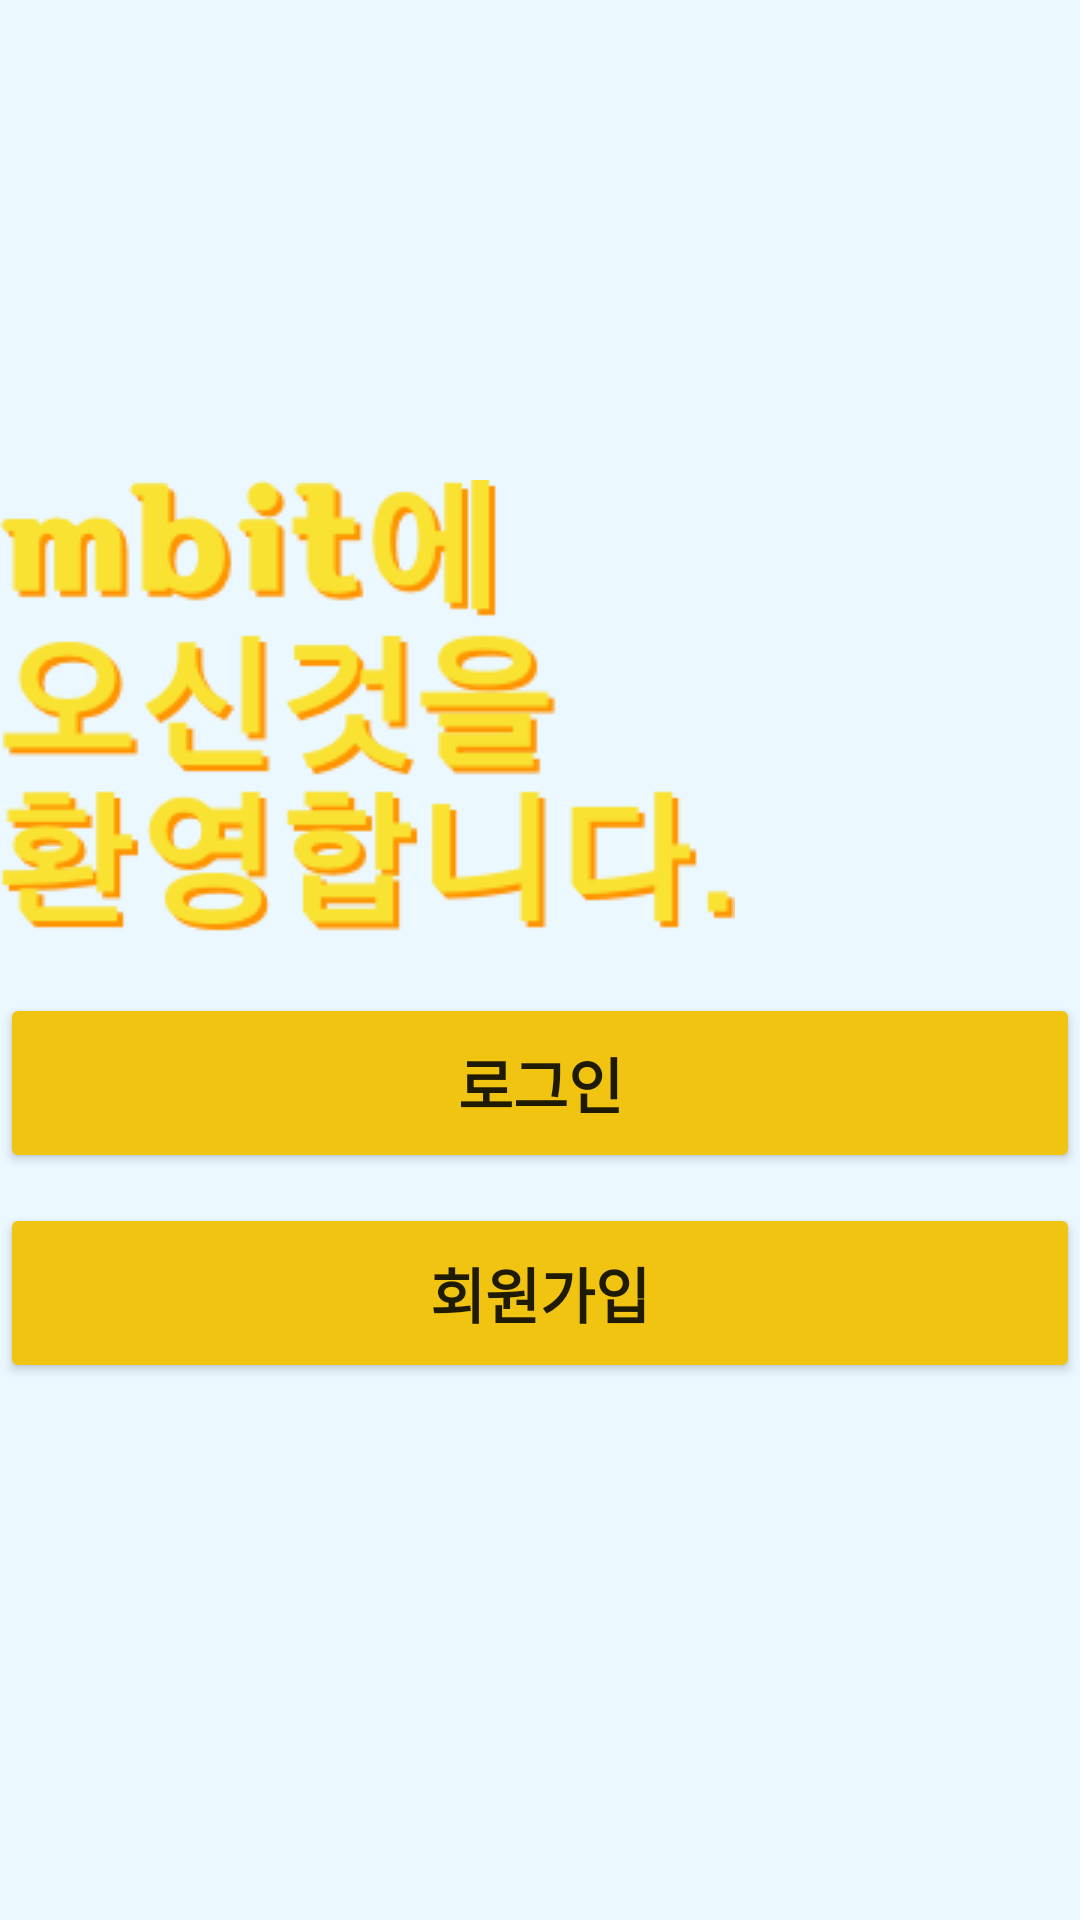

Produce the Android XML layout that renders to this screen, including the resource entries it uses.
<!-- AndroidManifest.xml: application theme Theme.Mbit -->
<!-- res/layout/activity_welcome.xml -->
<?xml version="1.0" encoding="utf-8"?>
<LinearLayout xmlns:android="http://schemas.android.com/apk/res/android"
    xmlns:app="http://schemas.android.com/apk/res-auto"
    xmlns:tools="http://schemas.android.com/tools"
    android:layout_width="match_parent"
    android:layout_height="match_parent"
    android:background="#ECF8FF"
    android:orientation="vertical"
    tools:context=".IntroActivity">

    <LinearLayout
        android:layout_width="360sp"
        android:layout_height="wrap_content"
        android:layout_gravity="center"
        android:layout_marginTop="160dp"
        android:layout_marginBottom="20dp"
        android:orientation="vertical">

        <ImageView
            android:id="@+id/imageView4"
            android:layout_width="wrap_content"
            android:layout_height="wrap_content"
            app:srcCompat="@drawable/welcome" />
    </LinearLayout>

    <LinearLayout
        android:layout_width="360sp"
        android:layout_height="wrap_content"
        android:layout_gravity="center"
        android:orientation="vertical">

        <Button
            android:id="@+id/btn_Welcome_Signin"
            android:layout_width="match_parent"
            android:layout_height="60sp"
            android:layout_marginBottom="10dp"
            android:backgroundTint="#F0C410"
            android:fontFamily="@font/ultra"
            android:text="로그인"
            android:textSize="20sp"
            android:textStyle="bold" />

        <Button
            android:id="@+id/btn_Welcome_Signup"
            android:layout_width="match_parent"
            android:layout_height="60sp"
            android:backgroundTint="#F0C410"
            android:fontFamily="@font/ultra"
            android:text="회원가입"
            android:textSize="20sp"
            android:textStyle="bold" />

    </LinearLayout>

</LinearLayout>
<!-- resources referenced by this layout -->
<resources>
  <!-- drawable welcome: png bitmap (drawable, 20142 bytes) -->
  <style name="Theme.Mbit" parent="Theme.MaterialComponents.DayNight.NoActionBar">
          
          <item name="colorPrimary">@color/purple_500</item>
          <item name="colorPrimaryVariant">@color/black</item>
          <item name="colorOnPrimary">@color/white</item>
          
          <item name="colorSecondary">@color/teal_200</item>
          <item name="colorSecondaryVariant">@color/teal_700</item>
          <item name="colorOnSecondary">@color/black</item>
          
          <item name="android:statusBarColor" tools:targetApi="l">?attr/colorPrimaryVariant</item>
          
      </style>
  <!-- not gathered from this repository: default colours our renderer supplied (Android Studio template values) -->
  <color name="purple_500">#FF6200EE</color>
  <color name="teal_200">#FF03DAC5</color>
  <color name="teal_700">#FF018786</color>
  <color name="black">#FF000000</color>
  <color name="white">#FFFFFFFF</color>
</resources>
